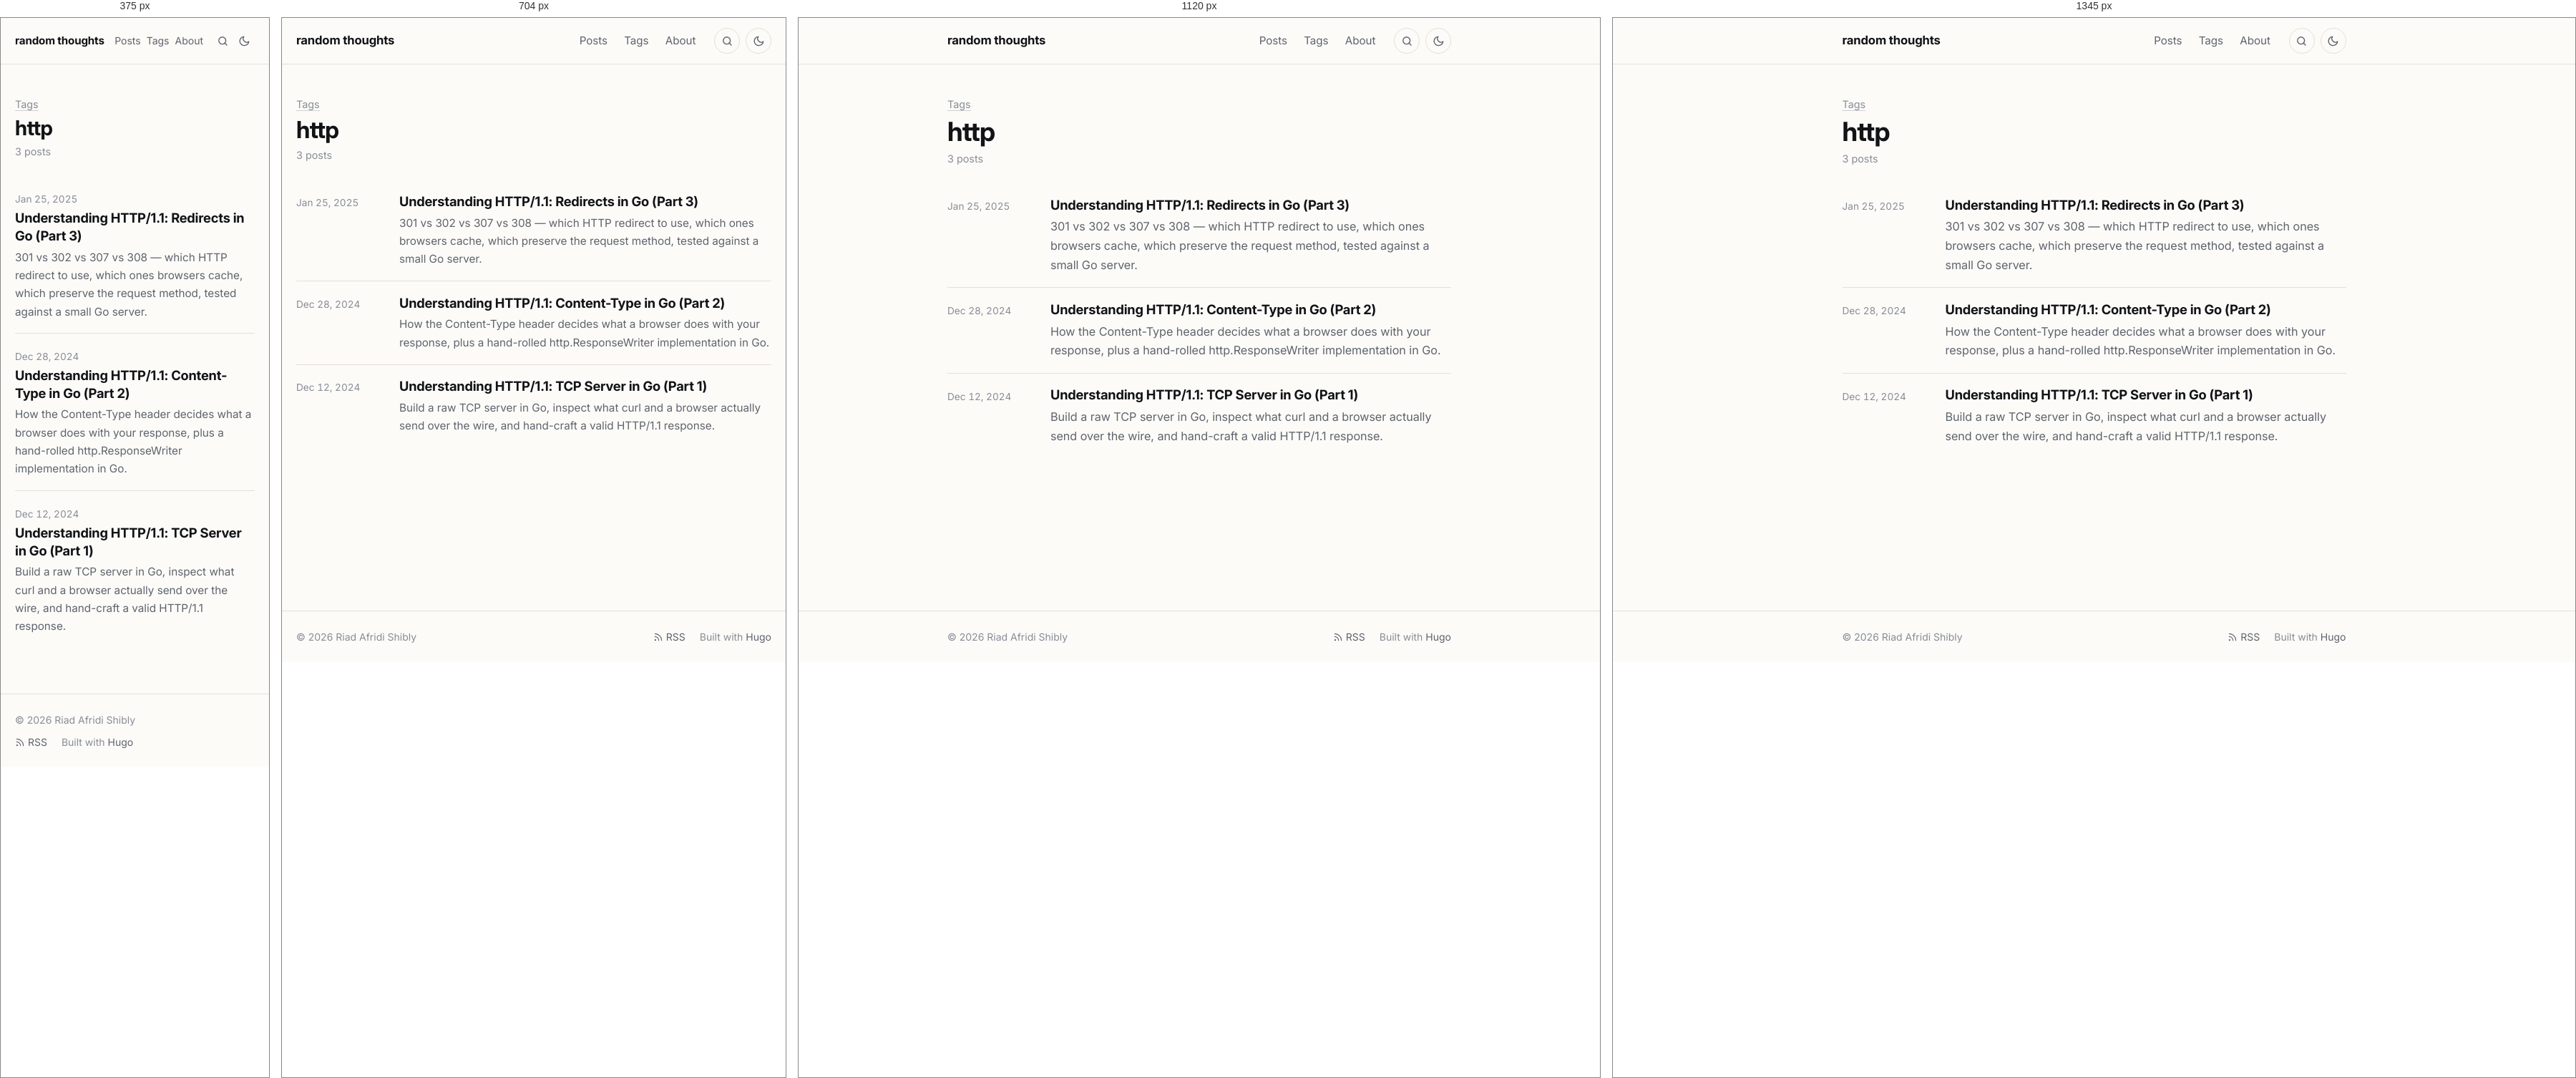
Rendered at 375 px, 704 px, 1120 px and 1345 px, left to right.

<!-- file: index.html -->
<!doctype html><html lang=en-US><head><meta charset=utf-8><meta name=viewport content="width=device-width,initial-scale=1"><script>(function(){var e=null;try{e=localStorage.getItem("theme")}catch{}e!=="light"&&e!=="dark"&&(e=window.matchMedia("(prefers-color-scheme: dark)").matches?"dark":"light"),document.documentElement.setAttribute("data-theme",e)})()</script><title>http · random thoughts</title><meta name=description content="Posts on Go, HTTP and networking, cryptography, Linux and developer tooling."><meta name=author content="Riad Afridi Shibly"><link rel=canonical href=https://riad.run/tags/http/><meta name=color-scheme content="light dark"><meta name=theme-color content="#fcfbf8" media="(prefers-color-scheme: light)"><meta name=theme-color content="#262523" media="(prefers-color-scheme: dark)"><link rel=icon href=/favicon.ico sizes=48x48><link rel=icon href=/favicon-32.png type=image/png sizes=32x32><link rel=apple-touch-icon href=/apple-touch-icon.png><link rel=preload href=/fonts/inter/inter-latin-opsz-normal.woff2 as=font type=font/woff2 crossorigin><link rel=stylesheet href=/css/main.min.7d5e943cd9a7ad3e0faad4525882ddaaedee5329bc4ed21953f12ec6613244d3.css integrity="sha256-fV6UPNmnrT4PqtRSWILdqu3uUym8TtIZU/EuxmEyRNM=" crossorigin=anonymous><link rel=alternate type=application/rss+xml href=/tags/http/feed.xml title="random thoughts"><meta property="og:url" content="https://riad.run/tags/http/"><meta property="og:site_name" content="random thoughts"><meta property="og:title" content="http"><meta property="og:description" content="Posts on Go, HTTP and networking, cryptography, Linux and developer tooling."><meta property="og:locale" content="en_US"><meta property="og:type" content="website"><meta name=twitter:card content="summary"><meta name=twitter:title content="http"><meta name=twitter:description content="Posts on Go, HTTP and networking, cryptography, Linux and developer tooling."><meta name=twitter:site content="@afridishibly"><meta itemprop=name content="http"><meta itemprop=description content="Posts on Go, HTTP and networking, cryptography, Linux and developer tooling."><meta itemprop=datePublished content="2025-01-25T00:00:00+00:00"><meta itemprop=dateModified content="2025-01-25T00:00:00+00:00"><script async src="https://www.googletagmanager.com/gtag/js?id=G-B5NMTPYJRV"></script><script>if(navigator.doNotTrack!=="1"&&window.doNotTrack!=="1"){window.dataLayer=window.dataLayer||[];function gtag(){dataLayer.push(arguments)}gtag("js",new Date),gtag("config","G-B5NMTPYJRV")}</script></head><body class="font-webfont font-inter"><a class=skip-link href=#main>Skip to content</a><header class=site-header><div class="container header-inner"><a class=site-title href=/>random thoughts</a><nav class=site-nav aria-label=Main><ul><li><a href=/posts/>Posts</a></li><li><a href=/tags/>Tags</a></li><li><a href=/about/>About</a></li></ul></nav><a class="header-button search-link" href=/search/ aria-label=Search title="Search (press /)"><svg class="icon icon-search" viewBox="0 0 24 24" width="1em" height="1em" fill="none" stroke="currentColor" stroke-width="2" stroke-linecap="round" stroke-linejoin="round" aria-hidden="true"><circle cx="11" cy="11" r="7"/><path d="m20 20-4.2-4.2"/></svg></a>
<button class="header-button theme-toggle" type=button id=theme-toggle aria-label="Toggle dark mode" title="Toggle dark mode"><svg class="icon icon-sun" viewBox="0 0 24 24" width="1em" height="1em" fill="none" stroke="currentColor" stroke-width="2" stroke-linecap="round" stroke-linejoin="round" aria-hidden="true"><path d="M12 3v2m0 14v2M4.22 4.22l1.42 1.42M18.36 18.36l1.42 1.42M3 12h2m14 0h2M4.22 19.78l1.42-1.42M18.36 5.64l1.42-1.42"/><circle cx="12" cy="12" r="4"/></svg><svg class="icon icon-moon" viewBox="0 0 24 24" width="1em" height="1em" fill="none" stroke="currentColor" stroke-width="2" stroke-linecap="round" stroke-linejoin="round" aria-hidden="true"><path d="M21 12.8A9 9 0 1111.2 3a7 7 0 009.8 9.8z"/></svg></button></div></header><main id=main class=site-main><div class=container><header class=page-header><p class=page-kicker><a href=/tags/>Tags</a></p><h1>http</h1><p class=page-sub>3 posts</p></header><ul class=post-list><li class=post-item><time datetime=2025-01-25>Jan 25, 2025</time><div><h3 class=post-item-title><a href=/posts/http11-redirects/>Understanding HTTP/1.1: Redirects in Go (Part 3)</a></h3><p class=post-item-summary>301 vs 302 vs 307 vs 308 — which HTTP redirect to use, which ones browsers cache, which preserve the request method, tested against a small Go server.</p></div></li><li class=post-item><time datetime=2024-12-28>Dec 28, 2024</time><div><h3 class=post-item-title><a href=/posts/http11-content-type/>Understanding HTTP/1.1: Content-Type in Go (Part 2)</a></h3><p class=post-item-summary>How the Content-Type header decides what a browser does with your response, plus a hand-rolled http.ResponseWriter implementation in Go.</p></div></li><li class=post-item><time datetime=2024-12-12>Dec 12, 2024</time><div><h3 class=post-item-title><a href=/posts/http11tcpserver/>Understanding HTTP/1.1: TCP Server in Go (Part 1)</a></h3><p class=post-item-summary>Build a raw TCP server in Go, inspect what curl and a browser actually send over the wire, and hand-craft a valid HTTP/1.1 response.</p></div></li></ul></div></main><footer class=site-footer><div class="container footer-inner"><p>© 2026 Riad Afridi Shibly</p><p class=footer-links><a href=/feed.xml><svg class="icon icon-rss" viewBox="0 0 24 24" width="1em" height="1em" fill="none" stroke="currentColor" stroke-width="2" stroke-linecap="round" stroke-linejoin="round" aria-hidden="true"><path d="M4 11a9 9 0 019 9M4 4a16 16 0 0116 16"/><circle cx="5" cy="19" r="1"/></svg> RSS</a>
<span>Built with <a href=https://gohugo.io/ rel="external noopener">Hugo</a></span></p></div></footer><script src=/js/main.min.c31771b896e9224fec87d6216bf922aab7eab605c8e721e90ae3850f526f5371.js defer></script></body></html>

/* @media block from main.min.7d5e943cd9a7ad3e0faad4525882ddaaedee5329bc4ed21953f12ec6613244d3.css */
@media(min-width:48rem){body{font-size:calc(1.125rem * var(--body-scale,1))}}

/* @media block from main.min.7d5e943cd9a7ad3e0faad4525882ddaaedee5329bc4ed21953f12ec6613244d3.css */
@media(min-width:40rem){.post-item{grid-template-columns:7.5rem 1fr}}

/* @media block from main.min.7d5e943cd9a7ad3e0faad4525882ddaaedee5329bc4ed21953f12ec6613244d3.css */
@media(max-width:32rem){.post-nav{grid-template-columns:1fr}.post-nav .next{grid-column:1}}

/* @media block from main.min.7d5e943cd9a7ad3e0faad4525882ddaaedee5329bc4ed21953f12ec6613244d3.css */
@media(min-width:84rem){.post.has-toc{max-width:none;display:grid;grid-template-columns:1fr min(var(--measure),100%)1fr;column-gap:0}.post.has-toc>*{grid-column:2}.post.has-toc>.toc{grid-column:3;grid-row:1/span 3;align-self:start;position:sticky;top:2rem;margin:0 0 0 5rem;max-width:16rem;max-height:calc(100vh - 4rem);overflow-y:auto;border:0;padding:0}.post.has-toc>.toc summary{pointer-events:none;list-style:none}.post.has-toc>.toc summary::-webkit-details-marker{display:none}.post.has-toc>.toc a.active{font-weight:600}}

/* @media block from main.min.7d5e943cd9a7ad3e0faad4525882ddaaedee5329bc4ed21953f12ec6613244d3.css */
@media(max-width:30rem){.header-inner{gap:.5rem}.header-button{width:1.875rem;height:1.875rem;border-color:transparent}.search-link+.theme-toggle{margin-left:-.5rem}.site-nav ul{gap:0}.site-nav a{padding:.35rem .25rem;font-size:.875rem}.site-title{font-size:.95rem}}

/* @media block from main.min.7d5e943cd9a7ad3e0faad4525882ddaaedee5329bc4ed21953f12ec6613244d3.css */
@media(min-width:56rem){.figure.wide{width:54rem;max-width:calc(100vw - 2 * var(--gutter));margin-left:50%;transform:translateX(-50%)}}

/* @media block from main.min.7d5e943cd9a7ad3e0faad4525882ddaaedee5329bc4ed21953f12ec6613244d3.css */
@media(min-width:84rem){.post.has-toc .figure.wide{width:calc(var(--measure) + 8rem)}}

/* @media block from main.min.7d5e943cd9a7ad3e0faad4525882ddaaedee5329bc4ed21953f12ec6613244d3.css */
@media(max-width:36rem){.gallery.cols-3,.gallery.cols-4{grid-template-columns:repeat(2,1fr)}}

/* @media block from main.min.7d5e943cd9a7ad3e0faad4525882ddaaedee5329bc4ed21953f12ec6613244d3.css */
@media(max-width:40rem){.resume-header{grid-template-columns:1fr}.resume-download{justify-self:start}}